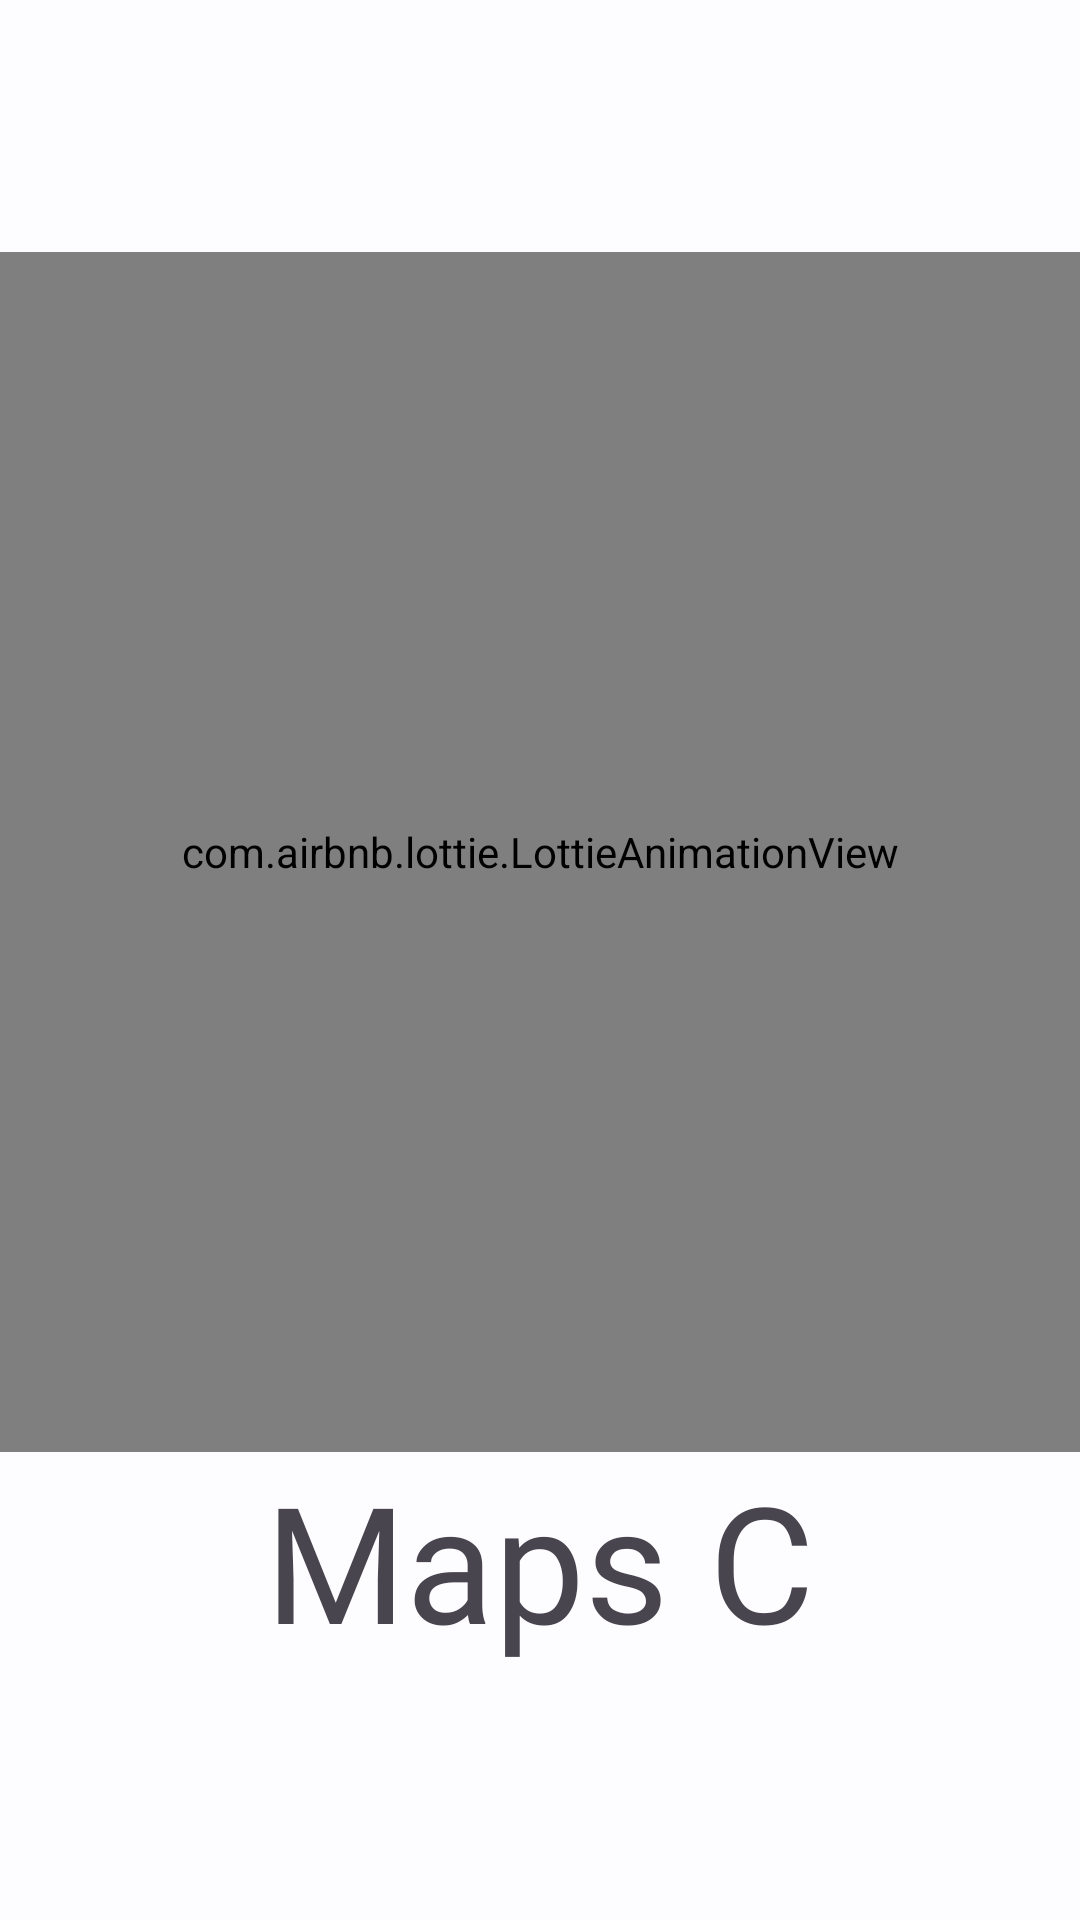

This screen was rendered from an Android layout file. Write that file and the resources it references.
<!-- AndroidManifest.xml: application theme Theme.GMAPS -->
<!-- res/layout/activity_welcome.xml -->
<?xml version="1.0" encoding="utf-8"?>
<LinearLayout xmlns:android="http://schemas.android.com/apk/res/android"
    xmlns:app="http://schemas.android.com/apk/res-auto"
    xmlns:tools="http://schemas.android.com/tools"
    android:layout_width="match_parent"
    android:layout_height="match_parent"
    android:orientation="vertical"
    android:gravity="center"
    tools:context=".splashScreen.Welcome">

<com.airbnb.lottie.LottieAnimationView
    android:layout_width="@dimen/val_400dp"
    android:layout_height="@dimen/val_400dp"
    app:lottie_rawRes="@raw/loading_screen_icon"
    app:lottie_loop="true"
    app:lottie_autoPlay="true"/>

    <TextView
        android:layout_width="wrap_content"
        android:layout_height="wrap_content"
        android:text="@string/App_Name"
        android:textSize="@dimen/val_54sp"
        android:fontFamily="@font/poppins_bold"/>

</LinearLayout>
<!-- resources referenced by this layout -->
<resources>
  <dimen name="val_400dp">400dp</dimen>
  <dimen name="val_54sp">54sp</dimen>
  <string name="App_Name">Maps C</string>
  <color name="md_theme_light_primary">#0F61A4</color>
  <color name="md_theme_light_onPrimary">#FFFFFF</color>
  <color name="md_theme_light_primaryContainer">#D2E4FF</color>
  <color name="md_theme_light_onPrimaryContainer">#001C37</color>
  <color name="md_theme_light_secondary">#00639C</color>
  <color name="md_theme_light_onSecondary">#FFFFFF</color>
  <color name="md_theme_light_secondaryContainer">#CEE5FF</color>
  <color name="md_theme_light_onSecondaryContainer">#001D33</color>
  <color name="md_theme_light_tertiary">#6C5677</color>
  <color name="md_theme_light_onTertiary">#FFFFFF</color>
  <color name="md_theme_light_tertiaryContainer">#F4D9FF</color>
  <color name="md_theme_light_onTertiaryContainer">#261431</color>
  <color name="md_theme_light_error">#BA1A1A</color>
  <color name="md_theme_light_errorContainer">#FFDAD6</color>
  <color name="md_theme_light_onError">#FFFFFF</color>
  <color name="md_theme_light_onErrorContainer">#410002</color>
  <color name="md_theme_light_background">#FDFCFF</color>
  <color name="md_theme_light_onBackground">#1A1C1E</color>
  <color name="md_theme_light_surface">#FDFCFF</color>
  <color name="md_theme_light_onSurface">#1A1C1E</color>
  <color name="md_theme_light_surfaceVariant">#DFE2EB</color>
  <color name="md_theme_light_onSurfaceVariant">#43474E</color>
  <color name="md_theme_light_outline">#73777F</color>
  <color name="md_theme_light_inverseOnSurface">#F1F0F4</color>
  <color name="md_theme_light_inverseSurface">#2F3033</color>
  <color name="md_theme_light_surfaceTint">#0F61A4</color>
  <color name="md_theme_light_inversePrimary">#A1C9FF</color>
  <color name="primaryLightColor">#40636871</color>
  <color name="lightTint">#80001C37</color>
</resources>
